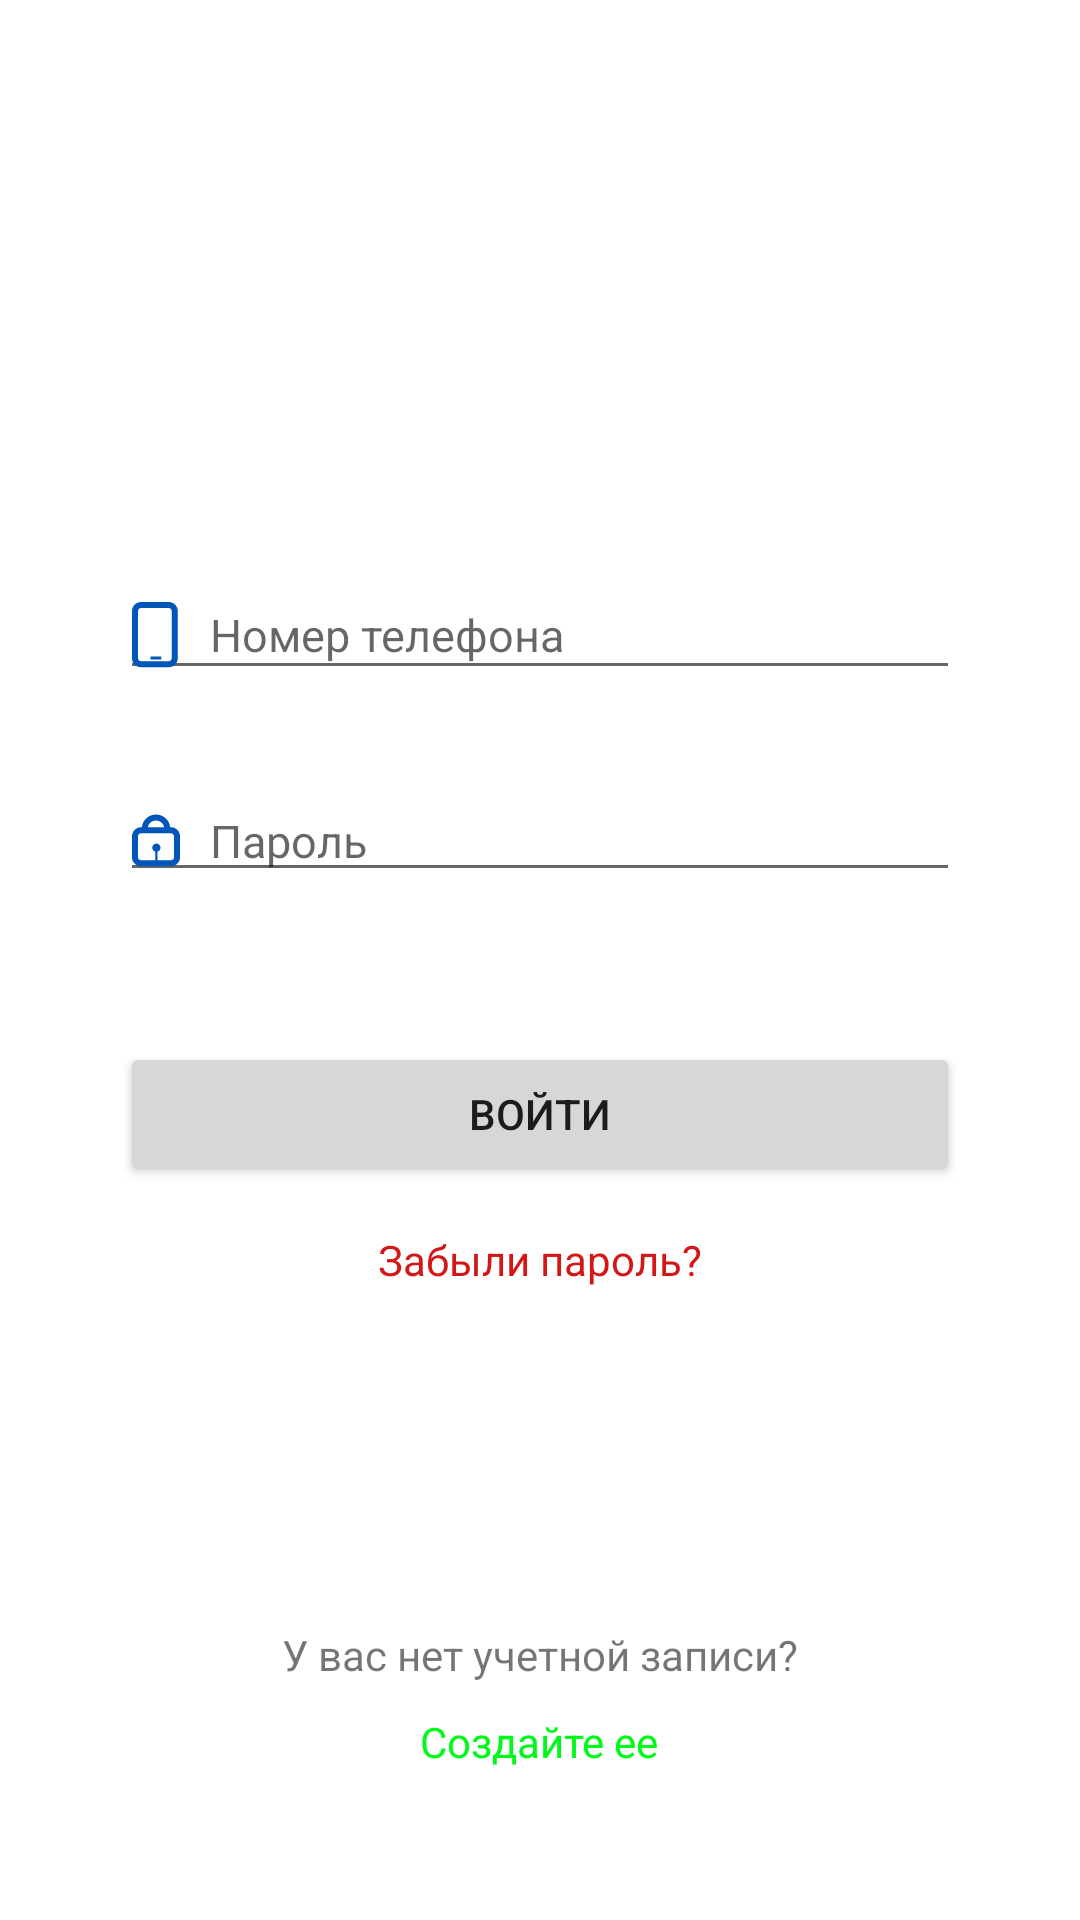

This screen was rendered from an Android layout file. Write that file and the resources it references.
<!-- AndroidManifest.xml: application theme Theme.Booklyn -->
<!-- res/layout/fragment_authorization.xml -->
<?xml version="1.0" encoding="utf-8"?>
<FrameLayout xmlns:android="http://schemas.android.com/apk/res/android"
    xmlns:tools="http://schemas.android.com/tools"
    android:layout_width="match_parent"
    android:layout_height="match_parent"
    tools:context=".authorization.AuthorizationFragment"
    android:background="@drawable/start_background">

    <TextView
        android:layout_width="wrap_content"
        android:layout_height="wrap_content"
        android:textSize="@dimen/title_size"
        android:textColor="@color/white"
        android:text="@string/authorization_title"
        android:layout_marginLeft="20dp"
        android:layout_marginTop="50dp"/>

    <LinearLayout
        android:layout_width="match_parent"
        android:layout_height="match_parent"
        android:background="@drawable/settings_background"
        android:layout_marginTop="100dp"
        android:layout_marginLeft="20dp"
        android:layout_marginRight="20dp"
        android:layout_marginBottom="20dp"
        android:padding="20dp"
        android:orientation="vertical">

        <EditText
            android:id="@+id/authorization_editText_telephone"
            android:layout_marginTop="70dp"
            android:layout_width="match_parent"
            android:layout_height="wrap_content"
            android:hint="@string/telephone_number"
            android:textSize="@dimen/simple_size"
            android:drawableLeft="@drawable/telephone"
            android:drawablePadding="10dp"
            android:inputType="text"
            android:maxLength="18"/>

        <EditText
            android:id="@+id/authorization_editText_password"
            android:layout_marginTop="30dp"
            android:layout_width="match_parent"
            android:layout_height="wrap_content"
            android:hint="@string/password"
            android:textSize="@dimen/simple_size"
            android:drawableLeft="@drawable/lock_sign"
            android:drawablePadding="10dp"
            android:inputType="textPassword"
            android:maxLength="25"/>



        <Button
            android:id="@+id/authorization_button_enter"
            android:layout_marginTop="50dp"
            android:layout_width="match_parent"
            android:layout_height="wrap_content"
            android:layout_gravity="center_vertical"
            android:text="@string/enter"/>


        <TextView
            android:id="@+id/authorization_textView_forget_password"
            android:layout_width="wrap_content"
            android:layout_height="wrap_content"
            android:layout_gravity="center_horizontal"
            android:textColor="@color/red"
            android:text="@string/authorization_forget_password"
            android:padding="15dp"/>

        <TextView
            android:layout_weight="1"
            android:layout_width="wrap_content"
            android:layout_height="wrap_content"
            android:layout_gravity="center_horizontal"
            android:gravity="bottom"
            android:text="@string/authorization_dont_have_account"/>

        <TextView
            android:id="@+id/authorization_textView_create_account"
            android:padding="10dp"
            android:layout_width="wrap_content"
            android:layout_height="wrap_content"
            android:text="@string/authorization_create_account"
            android:textColor="@color/lime"
            android:layout_gravity="center_horizontal"/>

    </LinearLayout>
</FrameLayout>
<!-- resources referenced by this layout -->
<resources>
  <color name="lime">#00F919</color>
  <color name="red">#D41616</color>
  <color name="white">#FFFFFFFF</color>
  <dimen name="simple_size">15dp</dimen>
  <dimen name="title_size">25dp</dimen>
  <!-- drawable lock_sign (drawable) -->
  <vector xmlns:android="http://schemas.android.com/apk/res/android"
      android:width="16dp"
      android:height="18dp"
      android:viewportWidth="16"
      android:viewportHeight="18">
    <path
        android:pathData="M8,0.5C7.376,0.5 6.759,0.623 6.182,0.862C5.606,1.1 5.082,1.45 4.641,1.891C4.2,2.332 3.85,2.856 3.612,3.432C3.437,3.854 3.324,4.298 3.276,4.75H3C1.343,4.75 0,6.093 0,7.75V14.75C0,16.407 1.343,17.75 3,17.75H13C14.657,17.75 16,16.407 16,14.75V7.75C16,6.093 14.657,4.75 13,4.75H12.724C12.676,4.298 12.563,3.854 12.388,3.432C12.15,2.856 11.8,2.332 11.359,1.891C10.918,1.45 10.394,1.1 9.818,0.862C9.241,0.623 8.624,0.5 8,0.5ZM10.704,4.75C10.669,4.561 10.615,4.376 10.541,4.198C10.403,3.864 10.2,3.561 9.945,3.305C9.689,3.05 9.386,2.848 9.052,2.709C8.719,2.571 8.361,2.5 8,2.5C7.639,2.5 7.281,2.571 6.948,2.709C6.614,2.848 6.311,3.05 6.055,3.305C5.8,3.561 5.598,3.864 5.459,4.198C5.385,4.376 5.331,4.561 5.296,4.75H10.704ZM2,7.75C2,7.198 2.448,6.75 3,6.75H13C13.552,6.75 14,7.198 14,7.75V14.75C14,15.302 13.552,15.75 13,15.75H8.5V12.886C9.077,12.722 9.5,12.192 9.5,11.563C9.5,10.803 8.884,10.188 8.125,10.188C7.366,10.188 6.75,10.803 6.75,11.563C6.75,12.192 7.173,12.722 7.75,12.886V15.75H3C2.448,15.75 2,15.302 2,14.75V7.75Z"
        android:fillColor="#0156BA"
        android:fillType="evenOdd"/>
  </vector>
  <!-- drawable settings_background (drawable) -->
  <vector xmlns:android="http://schemas.android.com/apk/res/android"
      android:width="334dp"
      android:height="646dp"
      android:viewportWidth="334"
      android:viewportHeight="646">
    <path
        android:pathData="M34,0L300,0A34,34 0,0 1,334 34L334,612A34,34 0,0 1,300 646L34,646A34,34 0,0 1,0 612L0,34A34,34 0,0 1,34 0z"
        android:fillColor="#ffffff"/>
  </vector>
  <!-- drawable telephone (drawable) -->
  <vector xmlns:android="http://schemas.android.com/apk/res/android"
      android:width="16dp"
      android:height="23dp"
      android:viewportWidth="16"
      android:viewportHeight="23">
    <path
        android:pathData="M3,2.674H12.25C12.802,2.674 13.25,3.122 13.25,3.674V19.413C13.25,19.965 12.802,20.413 12.25,20.413H3C2.448,20.413 2,19.965 2,19.413V3.674C2,3.122 2.448,2.674 3,2.674ZM0,3.674C0,2.017 1.343,0.674 3,0.674H12.25C13.907,0.674 15.25,2.017 15.25,3.674V19.413C15.25,21.07 13.907,22.413 12.25,22.413H3C1.343,22.413 0,21.07 0,19.413V3.674ZM6.165,19.871H9.734V18.871H6.165V19.871Z"
        android:fillColor="#0156BA"
        android:fillType="evenOdd"/>
  </vector>
  <string name="authorization_create_account">Создайте ее</string>
  <string name="authorization_dont_have_account">У вас нет учетной записи?</string>
  <string name="authorization_forget_password">Забыли пароль?</string>
  <string name="authorization_title">Авторизация</string>
  <string name="enter">Войти</string>
  <string name="password">Пароль</string>
  <string name="telephone_number">Номер телефона</string>
  <style name="Theme.Booklyn" parent="Theme.MaterialComponents.DayNight.NoActionBar">
          
          <item name="android:windowTranslucentStatus">true</item>
          <item name="colorPrimary">@color/primary_color</item>
          <item name="colorPrimaryVariant">@color/primary_variant_color</item>
          <item name="colorOnPrimary">@color/white</item>
          
          <item name="colorSecondary">@color/primary_color</item>
          <item name="colorSecondaryVariant">@color/primary_color</item>
          <item name="colorOnSecondary">@color/black</item>
          
          <item name="android:statusBarColor">?attr/colorPrimaryVariant</item>
          
      </style>
  <color name="primary_color">#0156BA</color>
  <color name="primary_variant_color">#0156BA</color>
  <color name="black">#FF000000</color>
</resources>
